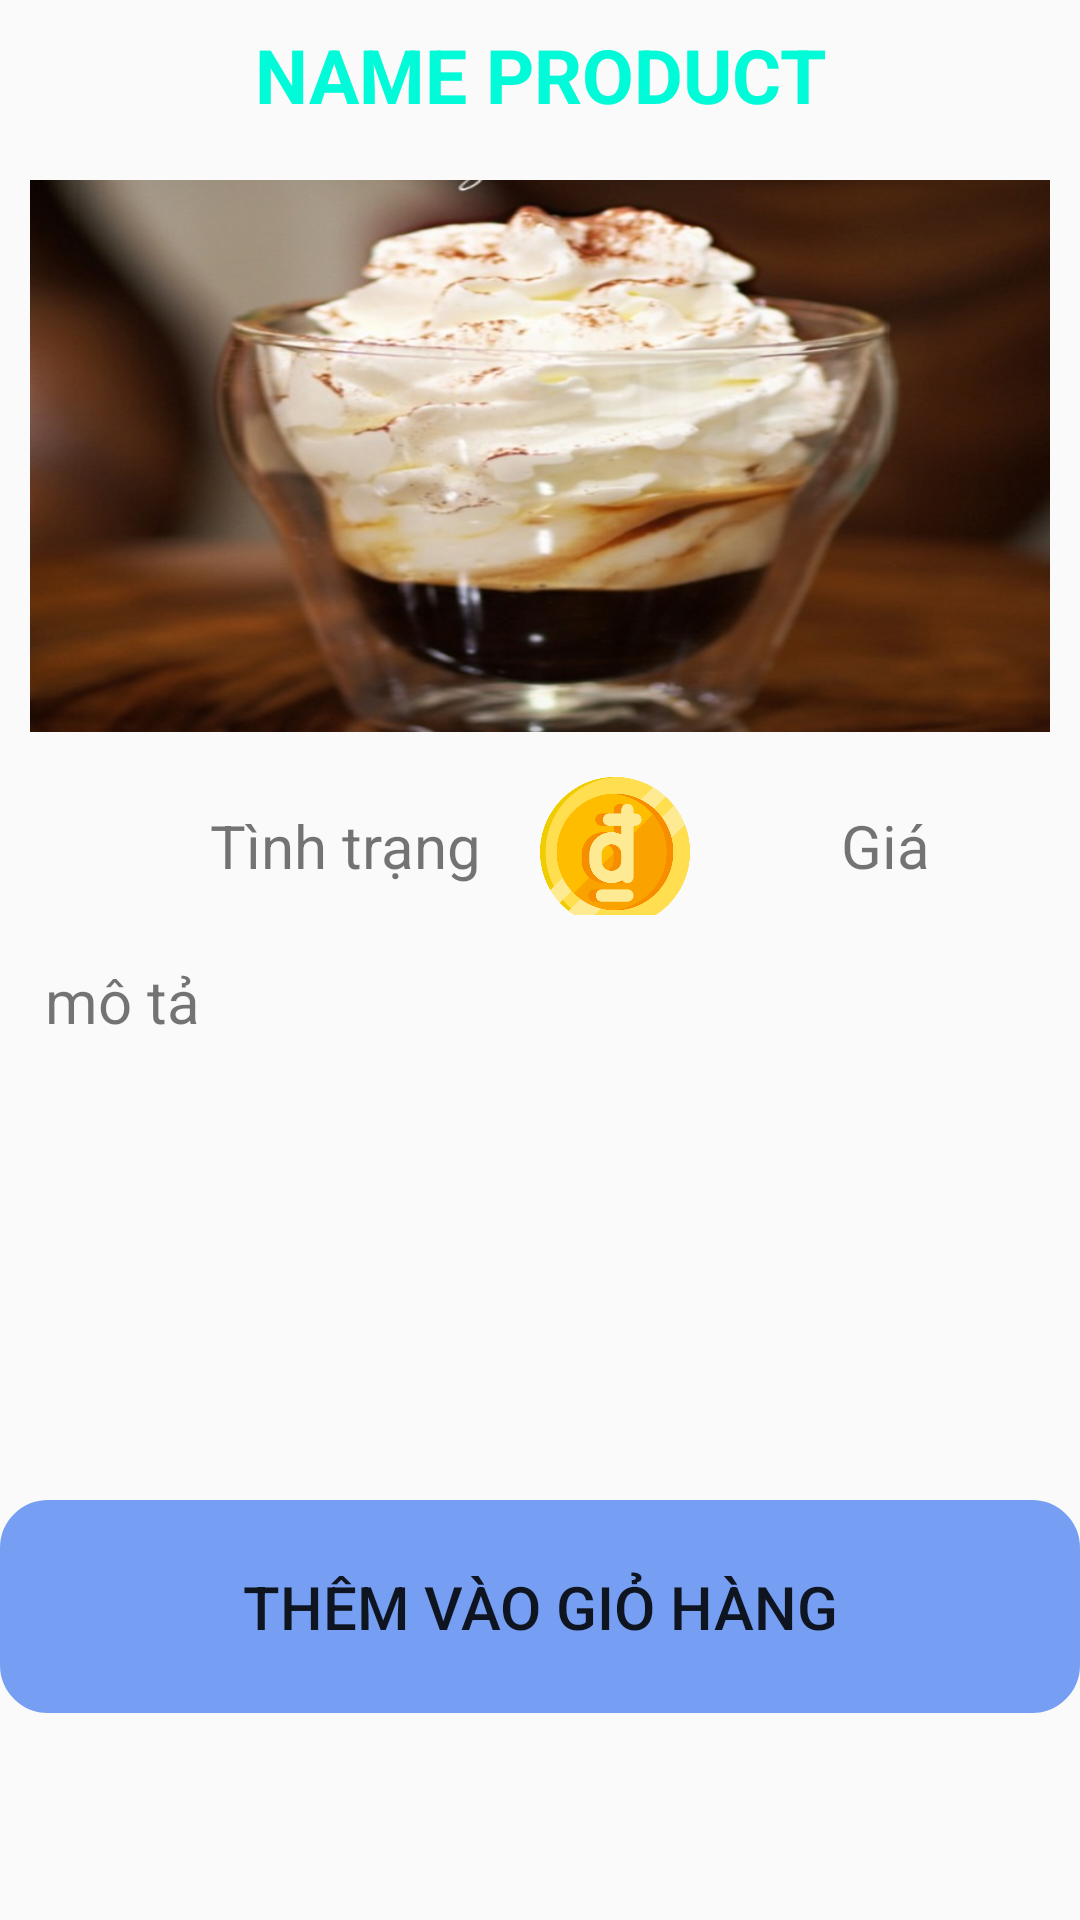

Android layout source for this screen:
<!-- AndroidManifest.xml: application theme Theme.18110278_App_salecoffee -->
<!-- res/layout/activity_detail_product.xml -->
<?xml version="1.0" encoding="utf-8"?>
<LinearLayout xmlns:android="http://schemas.android.com/apk/res/android"
    xmlns:tools="http://schemas.android.com/tools"
    tools:context="hcmute.edu.vn.mssv18110278.Users.User.DetailProductActivity"
    android:layout_width="match_parent"
    android:layout_height="match_parent"
    android:orientation="vertical"
    android:weightSum="10">
    <TextView
        android:layout_width="match_parent"
        android:layout_height="50dp"
        android:text="NAME PRODUCT"
        android:textColor="@color/title"
        android:id="@+id/user_name_product"
        android:textStyle="bold"
        android:textSize="25sp"
        android:gravity="center"/>
    <ImageView
        android:layout_width="match_parent"
        android:layout_height="0dp"
        android:id="@+id/image_product"
        android:src="@drawable/espressoconpanna"
        android:layout_weight="4"
        android:scaleType="fitXY"
        android:layout_margin="10dp"
        />

    <LinearLayout
        android:layout_marginTop="5dp"
        android:layout_width="match_parent"
        android:layout_height="0dp"
        android:orientation="horizontal"
        android:layout_weight="1"
        android:weightSum="10">
        <ImageView
            android:id="@+id/imageView"
            android:layout_width="50dp"
            android:layout_height="50dp"
            android:scaleType="fitXY"
            android:src="@drawable/warehouse" />

        <TextView
            android:layout_width="match_parent"
            android:layout_height="match_parent"
            android:id="@+id/status_product"
            android:layout_weight="5"
            android:text="Tình trạng"
            android:textSize="20dp"
            android:gravity="center"
            />
        <ImageView
            android:id="@+id/imageView2"
            android:layout_width="50dp"
            android:layout_height="50dp"
            android:scaleType="fitXY"
            android:src="@drawable/dong" />
        <TextView
            android:layout_width="match_parent"
            android:layout_height="match_parent"
            android:id="@+id/price_product"
            android:layout_weight="5"
            android:text="Giá"
            android:textSize="20dp"
            android:gravity="center">

        </TextView>
    </LinearLayout>
    <TextView
        android:layout_margin="15dp"
        android:layout_width="match_parent"
        android:layout_height="wrap_content"
        android:id="@+id/detail_product"
        android:layout_weight="3"
        android:text="mô tả"
        android:textSize="20dp">
    </TextView>
    <Button
        android:layout_width="match_parent"
        android:layout_height="wrap_content"
        android:id="@+id/btn_add_tocart"
        android:layout_weight="0.5"
        android:background="@drawable/rounded_15dp"
        android:backgroundTint="#769FF3"
        android:text="Thêm vào giỏ hàng"
        android:textSize="20dp">
    </Button>


</LinearLayout>
<!-- resources referenced by this layout -->
<resources>
  <color name="title">#01FBD8</color>
  <!-- drawable dong: png bitmap (drawable, 36361 bytes) -->
  <!-- drawable espressoconpanna: png bitmap (drawable, 852549 bytes) -->
  <!-- drawable rounded_15dp (drawable) -->
  <?xml version="1.0" encoding="utf-8"?>
  <shape xmlns:android="http://schemas.android.com/apk/res/android">
    <stroke
        android:width="2dp"
        android:color="#DEE2E4"
        />
    <corners android:radius="15dp" />
  </shape>
  <style name="Theme.18110278_App_salecoffee" parent="Theme.AppCompat.Light.NoActionBar">      
          <item name="colorPrimary">@color/purple_500</item>
          <item name="colorPrimaryVariant">@color/purple_700</item>
          <item name="colorOnPrimary">@color/white</item>
          
          <item name="colorSecondary">@color/teal_200</item>
          <item name="colorSecondaryVariant">@color/teal_700</item>
          <item name="colorOnSecondary">@color/black</item>
          
          <item name="android:statusBarColor" tools:targetApi="l">?attr/colorPrimaryVariant</item>
          
      </style>
  <color name="purple_500">#FF6200EE</color>
  <color name="purple_700">#FF3700B3</color>
  <color name="white">#FFFFFFFF</color>
  <color name="teal_200">#FF03DAC5</color>
  <color name="teal_700">#FF018786</color>
  <color name="black">#FF000000</color>
</resources>
